The GitHub repository IamDeeprajSarma/ayurveda-plant-id contains a labelled image folder "processed" with 30 categories: aegle, aloe vera, andrographis, bacopa, betel, boerhavia, catharanthus, centella, cissus, clerodendrum, clitoria, eclipta, eryngium, euphorbia, guava, gymnema, haritaki, hibiscus, houttuynia, hygrophila, jamun, justicia, kalanchoe, leucas, mentha, neem, nyctanthes, tinospora, tulsi, vitex. Examples follow, each with its label.

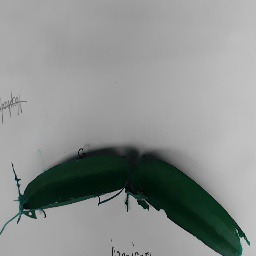
Label: cissus

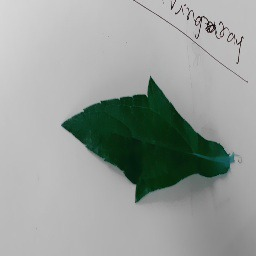
Label: eclipta

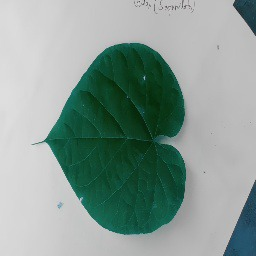
Label: tinospora

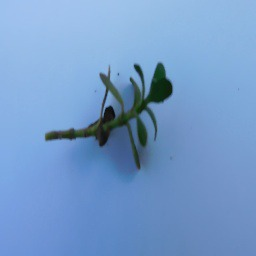
Label: bacopa

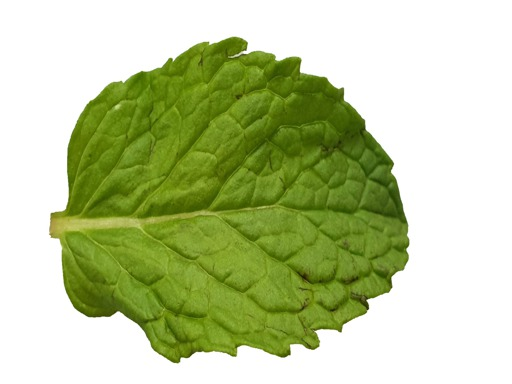
Label: mentha

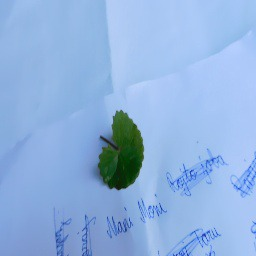
Label: centella
